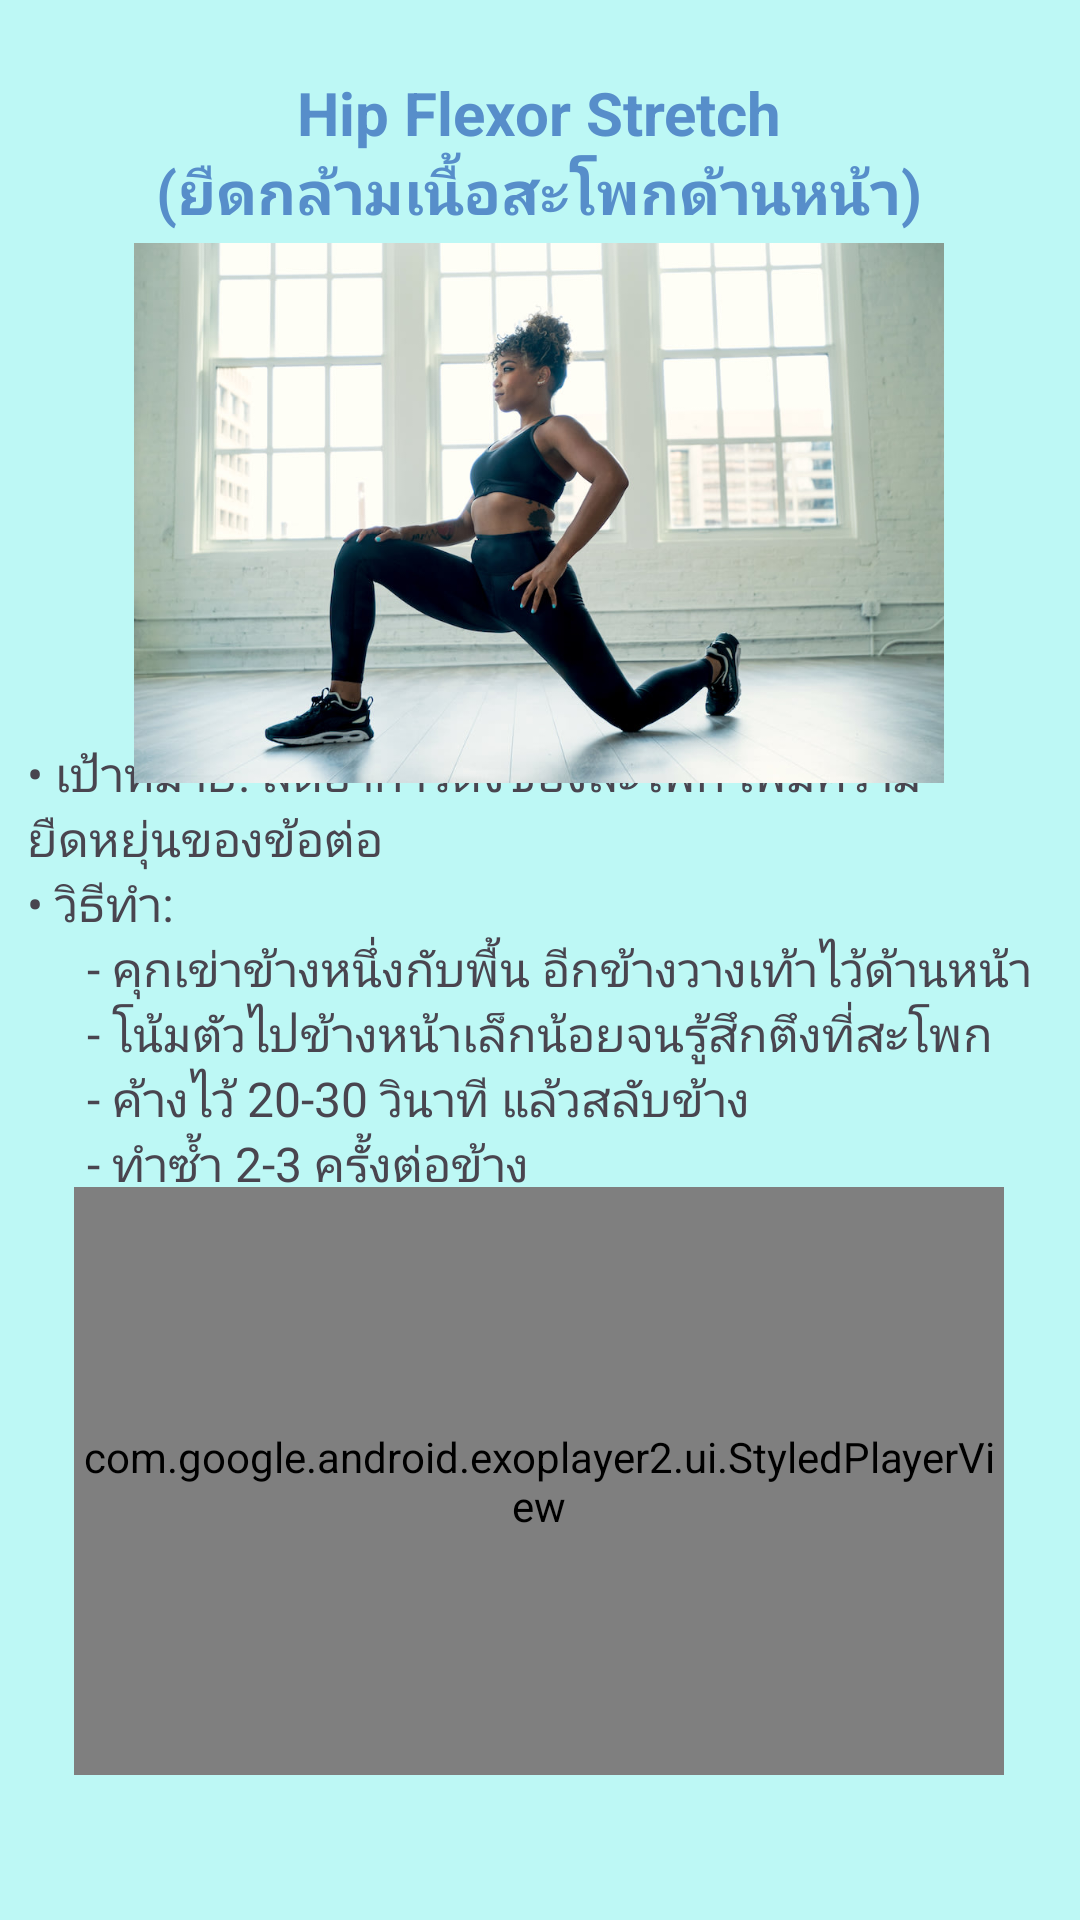

This screen was rendered from an Android layout file. Write that file and the resources it references.
<!-- AndroidManifest.xml: application theme Theme.PhysioPal -->
<!-- res/layout/activity_hip_flexor.xml -->
<?xml version="1.0" encoding="utf-8"?>
<androidx.constraintlayout.widget.ConstraintLayout xmlns:android="http://schemas.android.com/apk/res/android"
    xmlns:app="http://schemas.android.com/apk/res-auto"
    xmlns:tools="http://schemas.android.com/tools"
    android:id="@+id/main"
    android:layout_width="match_parent"
    android:layout_height="match_parent"
    android:background="#BDF8F5"
    tools:context=".HipFlexor">

    <TextView
        android:id="@+id/textView54"
        android:layout_width="342dp"
        android:layout_height="168dp"
        android:text="&#8226; เป้าหมาย: ลดอาการตึงของสะโพก เพิ่มความยืดหยุ่นของข้อต่อ&#10;&#8226; วิธีทำ: &#10;&#9;&#9;&#9;- คุกเข่าข้างหนึ่งกับพื้น อีกข้างวางเท้าไว้ด้านหน้า&#10;&#9;&#9;&#9;- โน้มตัวไปข้างหน้าเล็กน้อยจนรู้สึกตึงที่สะโพก&#10;&#9;&#9;&#9;- ค้างไว้ 20-30 วินาที แล้วสลับข้าง&#10;&#9;&#9;&#9;- ทำซ้ำ 2-3 ครั้งต่อข้าง"
        android:textSize="16sp"
        app:layout_constraintBottom_toBottomOf="parent"
        app:layout_constraintEnd_toEndOf="parent"
        app:layout_constraintHorizontal_bias="0.492"
        app:layout_constraintStart_toStartOf="parent"
        app:layout_constraintTop_toTopOf="parent"
        app:layout_constraintVertical_bias="0.523" />

    <TextView
        android:id="@+id/textView53"
        android:layout_width="276dp"
        android:layout_height="54dp"
        android:gravity="center"
        android:text="Hip Flexor Stretch&#10;(ยืดกล้ามเนื้อสะโพกด้านหน้า)"
        android:textColor="#578ECA"
        android:textSize="20sp"
        android:textStyle="bold"
        app:layout_constraintBottom_toBottomOf="parent"
        app:layout_constraintEnd_toEndOf="parent"
        app:layout_constraintHorizontal_bias="0.496"
        app:layout_constraintStart_toStartOf="parent"
        app:layout_constraintTop_toTopOf="parent"
        app:layout_constraintVertical_bias="0.041" />

    <ImageView
        android:id="@+id/imageView23"
        android:layout_width="296dp"
        android:layout_height="180dp"
        app:layout_constraintBottom_toBottomOf="parent"
        app:layout_constraintEnd_toEndOf="parent"
        app:layout_constraintHorizontal_bias="0.495"
        app:layout_constraintStart_toStartOf="parent"
        app:layout_constraintTop_toTopOf="parent"
        app:layout_constraintVertical_bias="0.176"
        app:srcCompat="@drawable/hipflexor" />

    <com.google.android.exoplayer2.ui.StyledPlayerView
        android:id="@+id/playerView"
        android:layout_width="310dp"
        android:layout_height="196dp"
        app:layout_constraintBottom_toBottomOf="parent"
        app:layout_constraintEnd_toEndOf="parent"
        app:layout_constraintHorizontal_bias="0.495"
        app:layout_constraintStart_toStartOf="parent"
        app:layout_constraintTop_toTopOf="parent"
        app:layout_constraintVertical_bias="0.891" />
</androidx.constraintlayout.widget.ConstraintLayout>
<!-- resources referenced by this layout -->
<resources>
  <!-- drawable hipflexor: jpg bitmap (drawable, 88811 bytes) -->
  <style name="Theme.PhysioPal" parent="Base.Theme.PhysioPal" />
  <style name="Base.Theme.PhysioPal" parent="Theme.Material3.DayNight.NoActionBar">
          
          
          <item name="android:windowBackground">@color/blue</item>
      </style>
  <color name="blue">#2973BD</color>
</resources>
